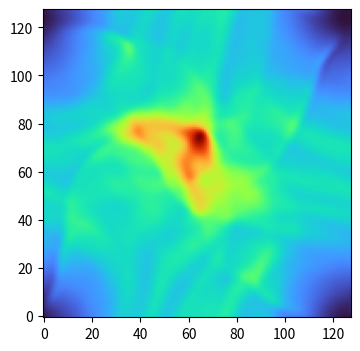

Write the Python code that produced this figure. (Note: this script raises an exception after producing the figure.)
"""
----------------------------------------------------------
2D Finite Volume simulation of an ideal compressible fluid
----------------------------------------------------------
"""
import sys, numpy as np, matplotlib.pyplot as plt
import matplotlib.animation as animation

def prim2cons(rho, vx, vy, p, gamma, V):
    """
    Convert primitive/convective variables to conservative variables.

    Parameters
    ----------
    rho, vx, vy, p: array_like, float
        cell density, velocities, and pressure

    gamma: float
        ideal gas adiabatic index

    V: float
        cell volume

    Returns
    -------
    m, px, py, E: array_like, float
        cell mass, momenta, and energy
    """
    m = rho * V
    px = m * vx
    py = m * vy
    E = (p/(gamma-1) + rho*(vx**2+vy**2)/2) * V
    return m, px, py, E

def cons2prim(m, px, py, E, gamma, V):
    """
    Convert conservative variables to primitive/convective variables.

    Parameters
    ----------
    m, px, py, E: array_like, float
        cell mass, momenta, and energy

    gamma: float
        ideal gas adiabatic index

    V: float
        cell volume

    Returns
    -------
    rho, vx, vy, p: array_like, float
        cell density, velocities, and pressure
    """
    rho = m / V
    vx = px / m
    vy = py / m
    p = (gamma-1)*(E/V-rho*(vx**2+vy**2)/2)
    return rho, vx, vy, p

def gradient(f, dx):
    """
    Calculate the gradient of a field. Assumes periodic boundary conditions.

    Parameters
    ----------
    f: array_like, float
        array representing the field 

    dx: float
        cell size

    Returns 
    -------
    f_dx, f_dy: array_like, float
        arrays representing the derivatives
    """
    f_dx = (np.roll(f,-1,axis=0)-np.roll(f,1,axis=0))/2/dx
    f_dy = (np.roll(f,-1,axis=1)-np.roll(f,1,axis=1))/2/dx
    return f_dx, f_dy

def extrapolate(f, f_dx, f_dy, dx):
    """
    Spatially extrapolate the values at cell faces using gradients.

    Paramaters
    ----------
    f, f_dx, f_dy: array_like, float
        arrays of the field and its gradient

    dx: float
        cell size

    Returns
    -------
    fxL, fxR, fyL, fyR: array_like, float
        arrays of spatially extrapolated values on the cell faces

    Note
    ----
    After shifting the L arrays by 1 to the left, the L arrays represent
    the R side of the R face of every cell, whereas the R arrays represent 
    the L side of the R face of every cell.
    """
    # shift the L face of cell 1 to the left to match it with the R face of cell 0
    fxL = np.roll(f-f_dx*dx/2, -1, axis=0)
    fxR = f+f_dx*dx/2
    fyL = np.roll(f-f_dy*dx/2, -1, axis=1)
    fyR = f + f_dy*dx/2
    return fxL, fxR, fyL, fyR

def rusanov_flux(rhoL, rhoR, vxL, vxR, vyL, vyR, pL, pR, gamma):
    """
    Calculates the flux between two states (time steps).

    Parameters
    ----------
    rhoL, rhoR, vxL, vxR, vyL, vyR, pL, pR: array_like, float
        arrays for the primitive variables on the left side and r
        ight side of the interfaces, respectively

    gamma: float
        ideal gas adiabatic index

    Returns
    -------
    Fm, Fpx, Fpy, FE: array_like, float
        arrays representing the fluxes of each of the conservative variables

    Note
    ----
    For vertical (horizontal) interfaces, the y (x)-fluxes are zero, since 
    dx (dy) across the interface is zero. For fluxes in the other direction,
    swap x <-> y in the parameters and returned variables.
    """
    # energy per unit volume
    eL = pL/(gamma-1)+rhoL*(vxL**2+vyL**2)/2
    eR = pR/(gamma-1)+rhoL*(vxR**2+vyR**2)/2

    pxL = rhoL*vxL
    pxR = rhoR*vxR
    pyL = rhoL*vyL
    pyR = rhoR*vyR
    
    FmL = pxL
    FmR = pxR
    FpxL = pxL**2/rhoL + pL
    FpxR = pxR**2/rhoR + pR
    FpyL = pxL*pyL/rhoL
    FpyR = pxR*pyR/rhoR
    FEL = (eL+pL)*pxL/rhoL
    FER = (eR+pR)*pxR/rhoR

    # take the average between the two sides
    Fm = (FmL+FmR)/2
    Fpx = (FpxL+FpxR)/2
    Fpy = (FpyL+FpyR)/2
    FE = (FEL+FER)/2

    # wavespeeds
    cL = np.sqrt(gamma*pL/rhoL)+np.abs(vxL)
    cR = np.sqrt(gamma*pR/rhoR)+np.abs(vxR)
    c = np.maximum(cL, cR)

    # add numerical diffisivity term which keeps solution stable
    # note that R(L) actually corresponds to the L(R) side of each interface
    Fm -= c*(rhoL-rhoR)/2
    Fpx -= c*(rhoL*vxL-rhoR*vxR)/2
    Fpy -= c*(rhoL*vyL-rhoR*vyR)/2
    FE -= c*(eL-eR)/2
    return Fm, Fpx, Fpy, FE

def update_cells(f, Fx, Fy, dx, dt):
    """
    Apply flux to the conservative variable f.

    Parameters
    ----------
    f: array_like, float
        the conservative variable to be updated

    Fx, Fy: array_like, float
        the fluxes in the x and y directions, respectively

    dx: float
        cell size

    dt: float
        time step

    Note
    ----
    We multiply by dx here instead of divide because we are actually
    working with the cell mass/momentum/energy, which have an extra
    factor of V=dx*dy=dx^2.
    """
    # update the L side of the R face along x
    f += -dt*dx*Fx
    # update the R side of the R face along x
    f += dt*dx*np.roll(Fx,1,axis=0)
    # update the L side of the R face along y
    f += -dt*dx*Fy
    # update the R side of the R face along y
    f += dt*dx*np.roll(Fy,1,axis=1)
    return f

def main(m, px, py, E, dx, gamma, duration=2):
    """
    Main loop of simulation

    Parameters
    ----------
    m, px, py, E: array_like, float
        cell mass, momenta, and energy

    dx: float
        cell size

    Returns
    -------
    frames: list
        list of cell densities in all frames.
    """
    frames = []

    cfl_factor = 0.4 # Courant-Friedrichs-Lewy factor
    t_plot = 0.02 # plot frequency
    V = dx**2
    
    fig = plt.figure(figsize=(4,4), dpi=100)
    N_frames = 1 # number of frames
    t = 0
    while t < duration:
        rho, vx, vy, p = cons2prim(m, px, py, E, gamma, V)

        # time step = (CFL factor) * dx / (maximum signal speed)
        dt = cfl_factor * np.min(dx/(np.sqrt(gamma*p/rho)+np.sqrt(vx**2+vy**2)))
        # somehow rho and p have negative values

        plot_now = False
        if t+dt > N_frames*t_plot:
            dt = N_frames*t_plot-t # sync next step with the next frame 
            plot_now = True

        rho_dx, rho_dy = gradient(rho, dx)
        vx_dx, vx_dy = gradient(vx, dx)
        vy_dx, vy_dy = gradient(vy, dx)
        p_dx, p_dy = gradient(p, dx)

        # move half a time step forward for spatial extrapolations and flux calculations
        rho1 = rho - dt*(vx*rho_dx+vy*rho_dy+rho*(vx_dx+vy_dy))/2 
        vx1 = vx - dt*(vx*vx_dx+vy*vx_dy+p_dx/rho)/2
        vy1 = vy - dt*(vx*vy_dx+vy*vy_dy+p_dy/rho)/2
        p1 = p - dt*(vx*p_dx+vy*p_dy+gamma*p*(vx_dx+vy_dy))/2

        # spatially extrapolate for field values at interfaces
        rho_xL, rho_xR, rho_yL, rho_yR = extrapolate(rho1, rho_dx, rho_dy, dx)
        vx_xL, vx_xR, vx_yL, vx_yR = extrapolate(vx1, vx_dx, vx_dy, dx)
        vy_xL, vy_xR, vy_yL, vy_yR = extrapolate(vy1, vy_dx, vy_dy, dx)
        p_xL, p_xR, p_yL, p_yR = extrapolate(p1, p_dx, p_dy, dx)
        
        # calculate fluxes across vertical (x) faces
        Fmx, Fpxx, Fpyx, FEx = rusanov_flux(rho_xL, rho_xR, vx_xL, vx_xR, vy_xL, vy_xR, p_xL, p_xR, gamma)
        # calculate fluxes across horizontal (y) faces (swap all x <-> y)
        Fmy, Fpyy, Fpxy, FEy = rusanov_flux(rho_yL, rho_yR, vy_yL, vy_yR, vx_yL, vx_yR, p_yL, p_yR, gamma)
        
        # update cells
        m = update_cells(m, Fmx, Fmy, dx, dt)
        px = update_cells(px, Fpxx, Fpxy, dx, dt)
        py = update_cells(py, Fpyx, Fpyy, dx, dt)
        E = update_cells(E, FEx, FEy, dx, dt)

        t += dt

        if plot_now or (t >= duration):
            plt.cla() # clear the axes
            plt.imshow(rho.T, cmap='turbo')
            ax = plt.gca()
            ax.invert_yaxis()
            ax.set_aspect('equal')
            plt.pause(0.001)
            N_frames += 1
        
        frames.append(rho.T)

    plt.savefig('./results/final_state.png', dpi=240)
    plt.show()
    return frames

def kh_init(N, gamma=5/3, box_size=1):
    """
    Generate initial conditions for Kelvin-Helmholtz instabilty.
    
    Parameters
    ----------
    N: int
        spatial resolution (number of cells in each direction)

    Returns
    -------
    (m, px, py, E, dx, gamma): tuple
        arrays representing the cell mass, momenta, and energy, 
        as well as the cell size and gamm

    Note
    ----
    A high density region moves rightward in a left-moving background,
    with uniform pressure. The instability is induced by a small 
    velocity perturbation perpendicular to the shear surface.
    """
    dx = box_size/N
    x = np.linspace(dx/2, box_size-dx/2, N)
    Y, X = np.meshgrid(x, x)
    # np.abs(Y-box_size/2) creates a configuration symmetric about the x axis
    # with the center being 0 and the edge being box_size/2
    rho = 1. + (np.abs(Y-box_size/2) < box_size/4) # a central band of width box_size/2 and value 2
    vx = -0.5 + (np.abs(Y-box_size/2) < box_size/4) # central band with vx = 0.5; outside with vx = -0.5
    # alternating vy perturbations along narrow Gaussian bands of width sigma at the flow boundaries
    sigma = 0.03 # width of perturbation along y-direction
    vy = 0.1*np.sin(4*np.pi*X)*(np.exp(-(Y-box_size/4)**2/(2*sigma**2))+np.exp(-(Y-3*box_size/4)**2/(2*sigma**2)))
    p = 2.5*np.ones(X.shape) # uniform pressure

    m, px, py, E = prim2cons(rho, vx, vy, p, gamma, dx**2)
    return m, px, py, E, dx, gamma

def checker(N, gamma=5/3, box_size=1):
    """ Checker pattern initial condition """
    dx = box_size/N
    x = np.linspace(dx/2, box_size-dx/2, N)
    Y, X = np.meshgrid(x, x)
    rho = 1+(2+(np.abs(Y-box_size/2) < 0.2) + (np.abs(X-box_size/2) < 0.2))%2 # checkerboard pattern
    vx = -10*((np.abs(Y-box_size/2) < 0.2)+(np.abs(X-box_size/2) > 0.2)-1)*(np.abs(Y-box_size/2)-box_size/2)*(((Y-box_size/2) > 0)-0.5)
    vy = 10*((np.abs(X-box_size/2) < 0.2)+(np.abs(Y-box_size/2) > 0.2)-1)*(np.abs(X-box_size/2)-box_size/2)*(((X-box_size/2) > 0)-0.5)
    vx += np.random.normal(loc=0, scale=0.5, size=(N,N)) # add stochastic components to velocities
    vy += np.random.normal(loc=0, scale=0.5, size=(N,N))
    p = np.random.uniform(1, 3, size=(N,N))
    m, px, py, E = prim2cons(rho, vx, vy, p, gamma, dx**2)
    return m, px, py, E, dx, gamma

def circle(N, gamma=5/3, box_size=1):
    """ circular initial conditions """
    dx = box_size/N
    x = np.linspace(dx/2, box_size-dx/2, N)
    Y, X = np.meshgrid(x, x)
    center_x = center_y = box_size/2
    R = np.sqrt((X-center_x)**2+(Y-center_y)**2)
    rho = 2*(0.4*box_size)/np.sqrt(R) # circular config, densest at center
    v_tang_x = -3*(Y-center_y)*R # CCW tangential motion
    v_tang_y = 3*(X-center_x)*R
    v_rad_x = 0.5*(X-center_x)*(1-0.5*box_size/R) # infalling velocity
    v_rad_y = 0.5*(Y-center_y)*(1-0.5*box_size/R)
    # add stochastic components to v
    vx = v_tang_x + v_rad_x + np.random.normal(loc=0, scale=0.5, size=(N,N))
    vy = v_tang_y + v_rad_y + np.random.normal(loc=0, scale=0.5, size=(N,N))
    p = 1*rho # isothermal p~rho
    m, px, py, E = prim2cons(rho, vx, vy, p, gamma, dx**2)
    return m, px, py, E, dx, gamma

def animate(i):
    plt.cla()
    plt.imshow(frames[i], cmap='turbo')
    ax = plt.gca()
    ax.invert_yaxis()

if __name__== "__main__":
    #frames = main(*kh_init(128))
    #frames = main(*checker(128))
    frames = main(*circle(128))
    fig = plt.figure(figsize=(4,4), dpi=100)
    anim = animation.FuncAnimation(fig, animate, len(frames), interval=1, blit=False)
    Writer = animation.writers['ffmpeg']
    writer = Writer(fps=100)
    anim.save('./results/fluid.mp4', writer=writer)
    plt.show()
